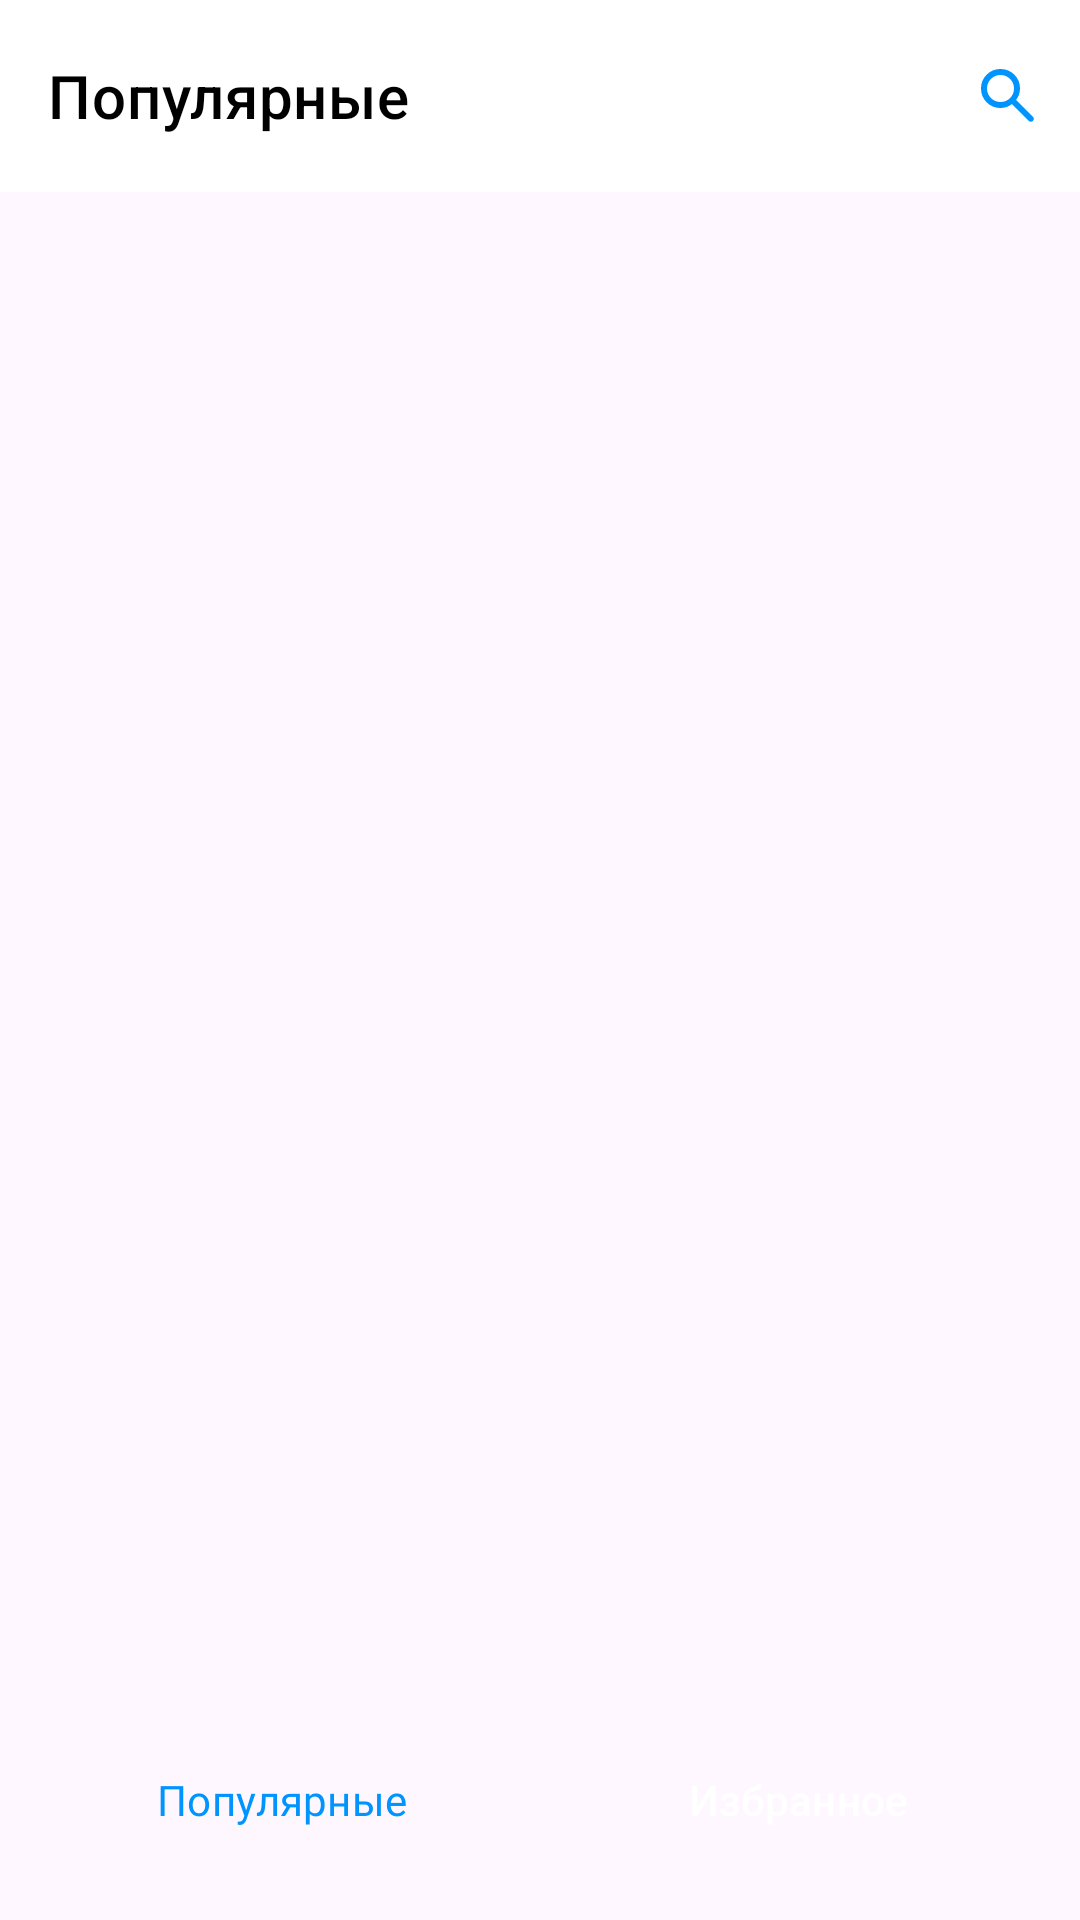

Reconstruct the res/layout file that produces this screen, plus the resources it refers to.
<!-- AndroidManifest.xml: application theme Theme.TinkoffEducation -->
<!-- res/layout/activity_main.xml -->
<?xml version="1.0" encoding="utf-8"?>
<androidx.constraintlayout.widget.ConstraintLayout xmlns:android="http://schemas.android.com/apk/res/android"
    xmlns:app="http://schemas.android.com/apk/res-auto"
    xmlns:tools="http://schemas.android.com/tools"
    android:layout_width="match_parent"
    android:layout_height="match_parent"
    tools:context=".presentation.MainActivity">


    <androidx.fragment.app.FragmentContainerView
        android:id="@+id/main_fragment_container"
        android:layout_width="match_parent"

        android:layout_height="0dp"
        app:layout_constraintBottom_toBottomOf="parent"
        app:layout_constraintEnd_toEndOf="parent"
        app:layout_constraintStart_toStartOf="parent"
        app:layout_constraintTop_toBottomOf="@+id/appBarLayout" />

    <com.google.android.material.appbar.AppBarLayout
        android:id="@+id/appBarLayout"
        android:layout_width="match_parent"
        android:layout_height="wrap_content"
        app:layout_constraintEnd_toEndOf="parent"
        app:layout_constraintStart_toStartOf="parent"
        app:layout_constraintTop_toTopOf="parent">

        <com.google.android.material.appbar.MaterialToolbar
            android:id="@+id/topAppBar"
            style="@style/Widget.MaterialComponents.Toolbar.Primary"
            android:layout_width="match_parent"
            android:layout_height="?attr/actionBarSize"
            android:backgroundTint="@color/white"
            android:minHeight="?attr/actionBarSize"
            app:menu="@menu/main_menu"
            app:title="@string/favourites"
            app:titleTextColor="@color/black" />

    </com.google.android.material.appbar.AppBarLayout>


    <Button
        android:id="@+id/btn_favourite"
        style="@style/Widget.Material3.Button.ElevatedButton"
        android:layout_width="0dp"
        android:layout_height="wrap_content"
        android:layout_marginStart="16dp"
        android:layout_marginEnd="16dp"
        android:layout_marginBottom="16dp"
        android:backgroundTint="@color/bg_btn_favourites"
        android:fontFamily="@font/roboto"
        android:text="@string/favourites"
        android:textColor="@color/main"
        app:layout_constraintBottom_toBottomOf="parent"
        app:layout_constraintEnd_toStartOf="@+id/btn_featured"
        app:layout_constraintHorizontal_chainStyle="packed"
        app:layout_constraintStart_toStartOf="parent" />

    <Button
        android:id="@+id/btn_featured"
        style="@style/Widget.Material3.Button.ElevatedButton"
        android:layout_width="0dp"
        android:layout_height="wrap_content"
        android:layout_marginEnd="16dp"
        android:layout_marginBottom="16dp"
        android:backgroundTint="@color/main"
        android:text="@string/featured"
        android:textColor="@color/white"
        app:layout_constraintBottom_toBottomOf="parent"
        app:layout_constraintEnd_toEndOf="parent"
        app:layout_constraintStart_toEndOf="@id/btn_favourite" />


    <LinearLayout
        android:visibility="gone"
        android:id="@+id/ll_no_internet"
        android:layout_width="match_parent"
        android:layout_height="0dp"
        android:layout_marginHorizontal="16dp"
        android:backgroundTint="@color/white"
        android:backgroundTintMode="src_over"
        android:gravity="center"
        android:orientation="vertical"
        app:layout_constraintBottom_toTopOf="@+id/btn_favourite"
        app:layout_constraintEnd_toEndOf="parent"
        app:layout_constraintHorizontal_bias="0.0"
        app:layout_constraintStart_toStartOf="parent"
        app:layout_constraintTop_toTopOf="@+id/main_fragment_container"
        app:layout_constraintVertical_bias="0.0">

        <ImageView
            android:layout_width="wrap_content"
            android:layout_height="wrap_content"
            android:contentDescription="@string/no_internet_description"
            android:src="@drawable/no_internet" />

        <TextView
            android:layout_width="wrap_content"
            android:layout_height="wrap_content"
            android:layout_marginHorizontal="16dp"
            android:layout_marginTop="8dp"
            android:fontFamily="@font/roboto"
            android:text="@string/no_internet_text"
            android:textAlignment="center"
            android:textColor="@color/main" />

        <Button
            android:id="@+id/btn_retry_internet"
            style="@style/Widget.Material3.Button.ElevatedButton"
            android:layout_width="wrap_content"
            android:layout_height="wrap_content"
            android:layout_marginTop="24dp"
            android:backgroundTint="@color/main"
            android:text="@string/retry"
            android:textColor="@color/white" />

    </LinearLayout>


</androidx.constraintlayout.widget.ConstraintLayout>
<!-- resources referenced by this layout -->
<resources>
  <color name="bg_btn_favourites">#DEEFFF</color>
  <color name="black">#FF000000</color>
  <color name="main">#0094FF</color>
  <color name="white">#FFFFFFFF</color>
  <!-- drawable no_internet: vector/xml drawable (drawable, 2201 chars, omitted) -->
  <string name="favourites">Популярные</string>
  <string name="featured">Избранное</string>
  <string name="no_internet_description">нет интернета не устройстве</string>
  <string name="no_internet_text">Произошла ошибка при загрузке данных, проверьте подключение к сети</string>
  <string name="retry">Повторить</string>
  <style name="Theme.TinkoffEducation" parent="Base.Theme.TinkoffEducation" />
  <style name="Base.Theme.TinkoffEducation" parent="Theme.Material3.DayNight.NoActionBar">
  
  
  
          <item name="android:windowLightStatusBar">true</item>
          <item name="android:statusBarColor">@android:color/transparent</item>
          <item name="android:windowTranslucentStatus">false</item>
  
      </style>
</resources>
